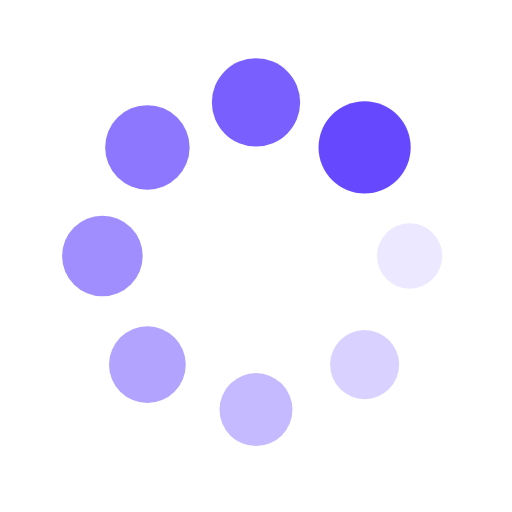
t = 0.00 s
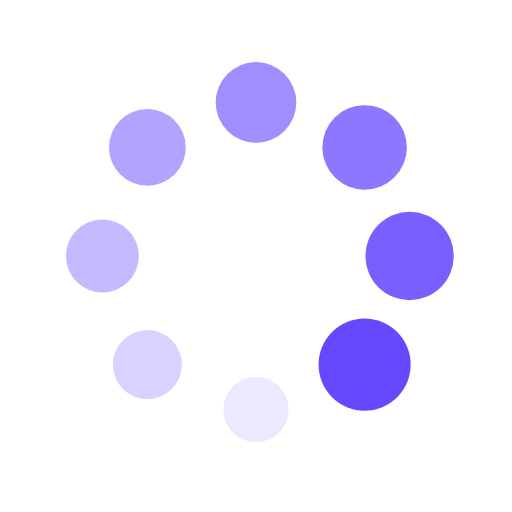
t = 0.25 s
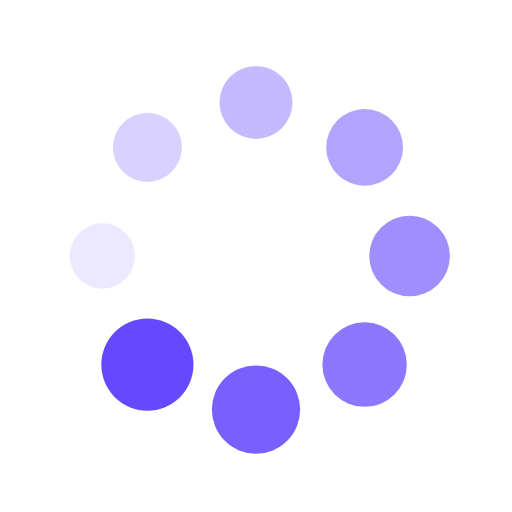
t = 0.50 s
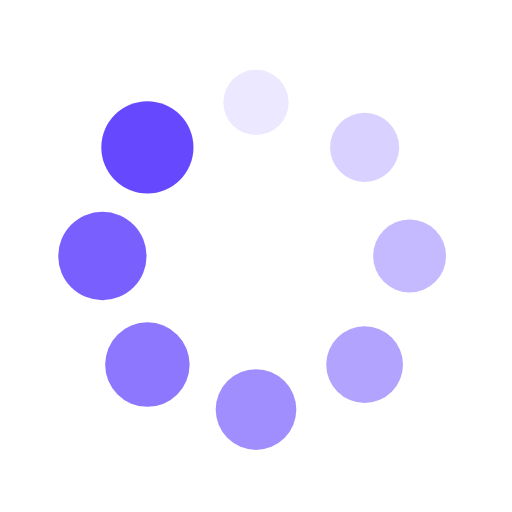
t = 0.75 s

The animated SVG that drew these frames (rendered in a browser with its animation timeline set to each time). Animation: 16 SMIL elements (animate=8,animateTransform=8); one cycle of 1.00 s, repeats indefinitely.

<svg xmlns="http://www.w3.org/2000/svg" fill="#6649FE" style="margin: auto; background: rgba(255, 255, 255, 0); display: block; shape-rendering: auto;" viewBox="0 0 100 100" preserveAspectRatio="xMidYMid">
    <g transform="translate(80,50)">
        <g transform="rotate(0)">
            <circle cx="0" cy="0" r="6" fill="inherit" fill-opacity="1" transform="scale(1.07289 1.07289)">
                <animateTransform attributeName="transform" type="scale" begin="-0.875s" values="1.5 1.5;1 1" keyTimes="0;1" dur="1s" repeatCount="indefinite"/>
                <animate attributeName="fill-opacity" keyTimes="0;1" dur="1s" repeatCount="indefinite" values="1;0" begin="-0.875s"/>
            </circle>
        </g>
    </g>
    <g transform="translate(71.21320343559643,71.21320343559643)">
        <g transform="rotate(45)">
            <circle cx="0" cy="0" r="6" fill="inherit" fill-opacity="0.875" transform="scale(1.13539 1.13539)">
                <animateTransform attributeName="transform" type="scale" begin="-0.75s" values="1.5 1.5;1 1" keyTimes="0;1" dur="1s" repeatCount="indefinite"/>
                <animate attributeName="fill-opacity" keyTimes="0;1" dur="1s" repeatCount="indefinite" values="1;0" begin="-0.75s"/>
            </circle>
        </g>
    </g>
    <g transform="translate(50,80)">
        <g transform="rotate(90)">
            <circle cx="0" cy="0" r="6" fill="inherit" fill-opacity="0.75" transform="scale(1.19789 1.19789)">
                <animateTransform attributeName="transform" type="scale" begin="-0.625s" values="1.5 1.5;1 1" keyTimes="0;1" dur="1s" repeatCount="indefinite"/>
                <animate attributeName="fill-opacity" keyTimes="0;1" dur="1s" repeatCount="indefinite" values="1;0" begin="-0.625s"/>
            </circle>
        </g>
    </g>
    <g transform="translate(28.786796564403577,71.21320343559643)">
        <g transform="rotate(135)">
            <circle cx="0" cy="0" r="6" fill="inherit" fill-opacity="0.625" transform="scale(1.26039 1.26039)">
                <animateTransform attributeName="transform" type="scale" begin="-0.5s" values="1.5 1.5;1 1" keyTimes="0;1" dur="1s" repeatCount="indefinite"/>
                <animate attributeName="fill-opacity" keyTimes="0;1" dur="1s" repeatCount="indefinite" values="1;0" begin="-0.5s"/>
            </circle>
        </g>
    </g>
    <g transform="translate(20,50.00000000000001)">
        <g transform="rotate(180)">
            <circle cx="0" cy="0" r="6" fill="inherit" fill-opacity="0.5" transform="scale(1.32289 1.32289)">
                <animateTransform attributeName="transform" type="scale" begin="-0.375s" values="1.5 1.5;1 1" keyTimes="0;1" dur="1s" repeatCount="indefinite"/>
                <animate attributeName="fill-opacity" keyTimes="0;1" dur="1s" repeatCount="indefinite" values="1;0" begin="-0.375s"/>
            </circle>
        </g>
    </g>
    <g transform="translate(28.78679656440357,28.786796564403577)">
        <g transform="rotate(225)">
            <circle cx="0" cy="0" r="6" fill="inherit" fill-opacity="0.375" transform="scale(1.38539 1.38539)">
                <animateTransform attributeName="transform" type="scale" begin="-0.25s" values="1.5 1.5;1 1" keyTimes="0;1" dur="1s" repeatCount="indefinite"/>
                <animate attributeName="fill-opacity" keyTimes="0;1" dur="1s" repeatCount="indefinite" values="1;0" begin="-0.25s"/>
            </circle>
        </g>
    </g>
    <g transform="translate(49.99999999999999,20)">
        <g transform="rotate(270)">
            <circle cx="0" cy="0" r="6" fill="inherit" fill-opacity="0.25" transform="scale(1.44789 1.44789)">
                <animateTransform attributeName="transform" type="scale" begin="-0.125s" values="1.5 1.5;1 1" keyTimes="0;1" dur="1s" repeatCount="indefinite"/>
                <animate attributeName="fill-opacity" keyTimes="0;1" dur="1s" repeatCount="indefinite" values="1;0" begin="-0.125s"/>
            </circle>
        </g>
    </g>
    <g transform="translate(71.21320343559643,28.78679656440357)">
        <g transform="rotate(315)">
            <circle cx="0" cy="0" r="6" fill="inherit" fill-opacity="0.125" transform="scale(1.01039 1.01039)">
                <animateTransform attributeName="transform" type="scale" begin="0s" values="1.5 1.5;1 1" keyTimes="0;1" dur="1s" repeatCount="indefinite"/>
                <animate attributeName="fill-opacity" keyTimes="0;1" dur="1s" repeatCount="indefinite" values="1;0" begin="0s"/>
            </circle>
        </g>
    </g>
    <!-- [ldio] generated by https://loading.io/ -->
</svg>